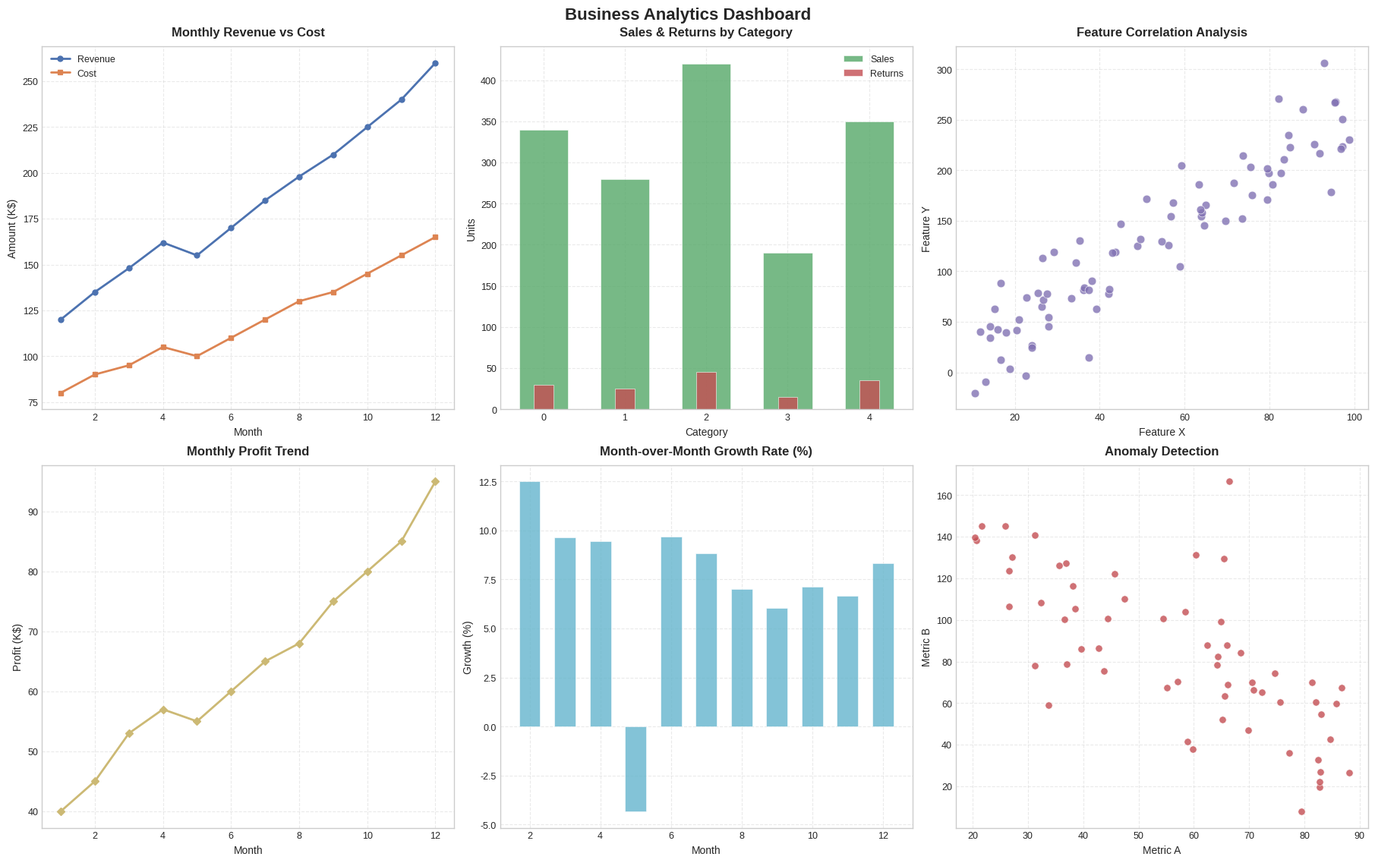

This chart was generated by the following Python code:
import matplotlib.pyplot as plt
import numpy as np
from dataclasses import dataclass, field
from typing import List, Optional, Tuple


@dataclass
class ChartConfig:
    chart_type: str
    title: str
    x_data: np.ndarray
    y_data: np.ndarray
    x_label: str = ""
    y_label: str = ""
    color: str = "#4C72B0"
    grid: bool = True
    marker: str = "o"
    bar_width: float = 0.6
    alpha: float = 0.8
    size: int = 50
    label: str = ""
    secondary_y_data: Optional[np.ndarray] = None
    secondary_color: str = "#DD8452"
    secondary_label: str = ""


class MultiChartService:
    def __init__(self, figsize: Tuple[int, int] = (16, 10), dpi: int = 150,
                 suptitle: str = "", style: str = "seaborn-v0_8-whitegrid"):
        self.figsize = figsize
        self.dpi = dpi
        self.suptitle = suptitle
        self.style = style
        self._configs: List[ChartConfig] = []
        self._grid_shape: Optional[Tuple[int, int]] = None

    def set_grid(self, rows: int, cols: int) -> "MultiChartService":
        self._grid_shape = (rows, cols)
        return self

    def add_chart(self, config: ChartConfig) -> "MultiChartService":
        self._configs.append(config)
        return self

    def _infer_grid(self) -> Tuple[int, int]:
        if self._grid_shape:
            return self._grid_shape
        n = len(self._configs)
        if n <= 1:
            return (1, 1)
        if n <= 2:
            return (1, 2)
        if n <= 4:
            return (2, 2)
        if n <= 6:
            return (2, 3)
        cols = int(np.ceil(np.sqrt(n)))
        rows = int(np.ceil(n / cols))
        return (rows, cols)

    def _render_chart(self, ax: plt.Axes, cfg: ChartConfig):
        if cfg.chart_type == "line":
            ax.plot(cfg.x_data, cfg.y_data, color=cfg.color, marker=cfg.marker,
                    linewidth=2, markersize=5, label=cfg.label or cfg.title)
            if cfg.secondary_y_data is not None:
                ax.plot(cfg.x_data, cfg.secondary_y_data, color=cfg.secondary_color,
                        marker="s", linewidth=2, markersize=5,
                        label=cfg.secondary_label)
        elif cfg.chart_type == "bar":
            ax.bar(cfg.x_data, cfg.y_data, width=cfg.bar_width,
                   color=cfg.color, alpha=cfg.alpha, label=cfg.label or cfg.title,
                   edgecolor="white", linewidth=0.5)
            if cfg.secondary_y_data is not None:
                ax.bar(cfg.x_data, cfg.secondary_y_data, width=cfg.bar_width * 0.4,
                       color=cfg.secondary_color, alpha=cfg.alpha,
                       label=cfg.secondary_label, edgecolor="white", linewidth=0.5)
        elif cfg.chart_type == "scatter":
            ax.scatter(cfg.x_data, cfg.y_data, c=cfg.color, s=cfg.size,
                       alpha=cfg.alpha, edgecolors="white", linewidth=0.5,
                       label=cfg.label or cfg.title)
        else:
            raise ValueError(f"Unsupported chart_type: {cfg.chart_type}")

        ax.set_title(cfg.title, fontsize=12, fontweight="bold", pad=10)
        if cfg.x_label:
            ax.set_xlabel(cfg.x_label, fontsize=10)
        if cfg.y_label:
            ax.set_ylabel(cfg.y_label, fontsize=10)
        ax.grid(cfg.grid, linestyle="--", alpha=0.4)
        if cfg.label or cfg.secondary_label:
            ax.legend(fontsize=9, loc="best")
        ax.tick_params(labelsize=9)

    def render(self, output_path: str = "multi_chart.png") -> str:
        if not self._configs:
            raise ValueError("No charts added. Use add_chart() first.")

        try:
            plt.style.use(self.style)
        except OSError:
            pass

        rows, cols = self._infer_grid()
        fig, axes = plt.subplots(rows, cols, figsize=self.figsize, dpi=self.dpi,
                                 constrained_layout=True)
        if isinstance(axes, plt.Axes):
            axes = np.array([axes])
        axes_flat = axes.flatten()

        for i, cfg in enumerate(self._configs):
            self._render_chart(axes_flat[i], cfg)

        for j in range(len(self._configs), len(axes_flat)):
            axes_flat[j].set_visible(False)

        if self.suptitle:
            fig.suptitle(self.suptitle, fontsize=16, fontweight="bold", y=1.02)

        fig.savefig(output_path, bbox_inches="tight", facecolor="white")
        plt.close(fig)
        return output_path


def build_demo_charts() -> List[ChartConfig]:
    np.random.seed(42)
    months = np.arange(1, 13)
    month_labels = ["Jan", "Feb", "Mar", "Apr", "May", "Jun",
                    "Jul", "Aug", "Sep", "Oct", "Nov", "Dec"]

    revenue = np.array([120, 135, 148, 162, 155, 170, 185, 198, 210, 225, 240, 260])
    cost = np.array([80, 90, 95, 105, 100, 110, 120, 130, 135, 145, 155, 165])

    categories = np.arange(5)
    cat_labels = ["A", "B", "C", "D", "E"]
    sales = np.array([340, 280, 420, 190, 350])
    returns = np.array([30, 25, 45, 15, 35])

    x_scatter = np.random.uniform(10, 100, 80)
    y_scatter = 2.5 * x_scatter + np.random.normal(0, 30, 80)

    x_scatter2 = np.random.uniform(20, 90, 60)
    y_scatter2 = -1.2 * x_scatter2 + np.random.normal(0, 25, 60) + 150

    profit = revenue - cost
    growth_rate = np.diff(revenue) / revenue[:-1] * 100
    growth_months = months[1:]

    configs = [
        ChartConfig(
            chart_type="line", title="Monthly Revenue vs Cost",
            x_data=months, y_data=revenue, x_label="Month", y_label="Amount (K$)",
            color="#4C72B0", label="Revenue", secondary_y_data=cost,
            secondary_color="#DD8452", secondary_label="Cost"
        ),
        ChartConfig(
            chart_type="bar", title="Sales & Returns by Category",
            x_data=categories, y_data=sales, x_label="Category", y_label="Units",
            color="#55A868", label="Sales", secondary_y_data=returns,
            secondary_color="#C44E52", secondary_label="Returns"
        ),
        ChartConfig(
            chart_type="scatter", title="Feature Correlation Analysis",
            x_data=x_scatter, y_data=y_scatter, x_label="Feature X", y_label="Feature Y",
            color="#8172B3", size=60
        ),
        ChartConfig(
            chart_type="line", title="Monthly Profit Trend",
            x_data=months, y_data=profit, x_label="Month", y_label="Profit (K$)",
            color="#CCB974", marker="D"
        ),
        ChartConfig(
            chart_type="bar", title="Month-over-Month Growth Rate (%)",
            x_data=growth_months, y_data=growth_rate, x_label="Month", y_label="Growth (%)",
            color="#64B5CD"
        ),
        ChartConfig(
            chart_type="scatter", title="Anomaly Detection",
            x_data=x_scatter2, y_data=y_scatter2, x_label="Metric A", y_label="Metric B",
            color="#C44E52", size=45
        ),
    ]
    return configs


if __name__ == "__main__":
    service = MultiChartService(
        figsize=(18, 11),
        dpi=150,
        suptitle="Business Analytics Dashboard"
    )
    service.set_grid(2, 3)

    for cfg in build_demo_charts():
        service.add_chart(cfg)

    output = service.render("multi_chart.png")
    print(f"Chart saved to: {output}")
